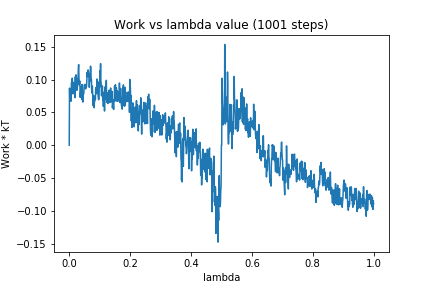

The table this chart was drawn from, first rows:
0, 0.0
1, 0.08697
2, 0.06694
3, 0.08191
4, 0.06999
5, 0.08214
6, 0.06714
7, 0.09335
8, 0.09634
9, 0.09293
10, 0.1022
11, 0.09524
12, 0.07814
13, 0.08343
14, 0.09554
15, 0.09008
16, 0.08053
17, 0.08676
18, 0.08676
19, 0.0724
20, 0.1043
21, 0.08911
22, 0.1073
23, 0.09935
24, 0.09885
25, 0.08355
26, 0.09256
27, 0.08901
28, 0.1017
29, 0.1026
30, 0.1169
31, 0.1229
32, 0.1039
33, 0.09214
34, 0.09626
35, 0.09762
36, 0.07298
37, 0.07881
38, 0.08566
39, 0.08089
40, 0.08923
41, 0.07009
42, 0.09245
43, 0.08448
44, 0.06649
45, 0.0657
46, 0.07904
47, 0.07814
48, 0.07893
49, 0.08993
50, 0.09228
51, 0.09136
52, 0.0927
53, 0.09017
54, 0.08574
55, 0.09178
56, 0.08913
57, 0.08971
58, 0.09901
59, 0.1109
60, 0.1047
... 940 more rows
